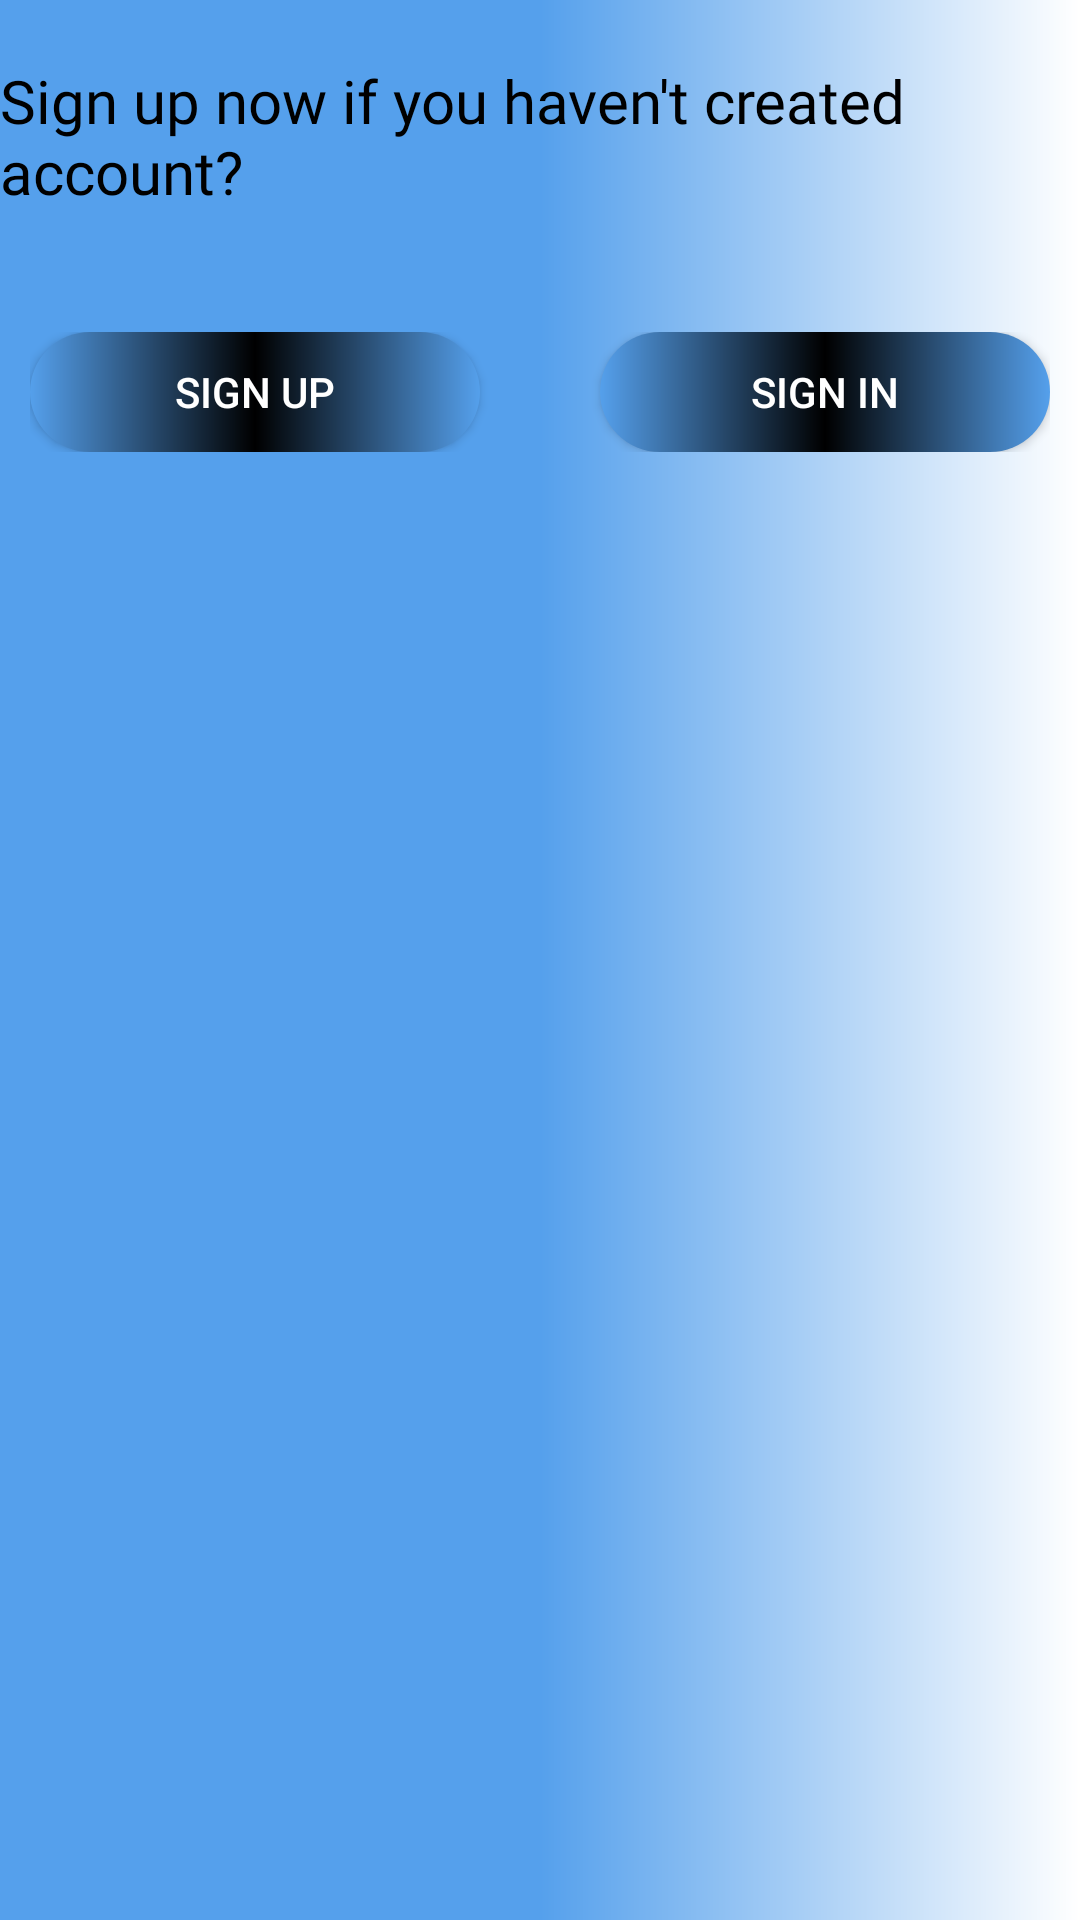

Layout XML and referenced resources for this Android screen:
<!-- AndroidManifest.xml: application theme Theme.Musek -->
<!-- res/layout/dialog_login.xml -->
<?xml version="1.0" encoding="utf-8"?>
<LinearLayout xmlns:android="http://schemas.android.com/apk/res/android"
    android:layout_width="match_parent"
    android:orientation="vertical"
    android:background="@drawable/custom_layout_bottom_play_music"
    android:layout_height="200dp">
    <ImageView
        android:layout_width="wrap_content"
        android:layout_height="wrap_content"
        android:layout_gravity="right"
        android:id="@+id/img_close"
        android:layout_margin="10dp"
        android:src="@drawable/icon_clear"/>
    <TextView
        android:layout_width="wrap_content"
        android:layout_height="wrap_content"
        android:textColor="@color/black"
        android:textSize="20sp"
        android:layout_gravity="center_horizontal"
        android:fontFamily="@font/lobster"
        android:text="Sign up now if you haven't created account?"/>
    <LinearLayout
        android:layout_width="wrap_content"
        android:layout_height="wrap_content"
        android:layout_marginTop="40dp"
        android:layout_gravity="center_horizontal"
        android:orientation="horizontal">
        <androidx.appcompat.widget.AppCompatButton
            android:layout_width="150dp"
            android:layout_height="40dp"
            android:layout_weight="1"
            android:id="@+id/bt_signUp"
            android:textColor="@color/white"
            android:text="Sign up"
            android:layout_marginRight="20dp"
            android:background="@drawable/custom_button"/>
        <androidx.appcompat.widget.AppCompatButton
            android:layout_width="150dp"
            android:layout_height="40dp"
            android:layout_weight="1"
            android:id="@+id/bt_signIn"
            android:textColor="@color/white"
            android:text="Sign in"
            android:layout_marginLeft="20dp"
            android:background="@drawable/custom_button"/>
    </LinearLayout>


</LinearLayout>
<!-- resources referenced by this layout -->
<resources>
  <color name="black">#FF000000</color>
  <color name="white">#FFFFFFFF</color>
  <!-- drawable custom_button (drawable) -->
  <?xml version="1.0" encoding="utf-8"?>
  <shape xmlns:android="http://schemas.android.com/apk/res/android"
     >
      <gradient android:startColor="@color/blue"
          android:endColor="@color/blue"
          android:type="linear" android:angle="0"
          android:centerColor="@color/black"/>
      <corners android:radius="40dp"/>
  
  </shape>
  <!-- drawable custom_layout_bottom_play_music (drawable) -->
  <?xml version="1.0" encoding="utf-8"?>
  <shape xmlns:android="http://schemas.android.com/apk/res/android"
     >
      <gradient android:startColor="@color/blue"
          android:endColor="@color/white"
          android:type="linear" android:angle="0"
          android:centerColor="@color/blue"/>
  
  
  </shape>
  <style name="Theme.Musek" parent="Theme.MaterialComponents.DayNight.NoActionBar">
          
          <item name="colorPrimary">@color/purple_500</item>
          <item name="colorPrimaryVariant">@color/purple_700</item>
          <item name="colorOnPrimary">@color/white</item>
          
          <item name="colorSecondary">@color/teal_200</item>
          <item name="colorSecondaryVariant">@color/teal_700</item>
          <item name="colorOnSecondary">@color/black</item>
          
          <item name="android:statusBarColor">?attr/colorPrimaryVariant</item>
          
      </style>
  <color name="blue">#55A0EC</color>
  <color name="purple_500">#FF6200EE</color>
  <color name="purple_700">#FF3700B3</color>
  <color name="teal_200">#FF03DAC5</color>
  <color name="teal_700">#FF018786</color>
</resources>
